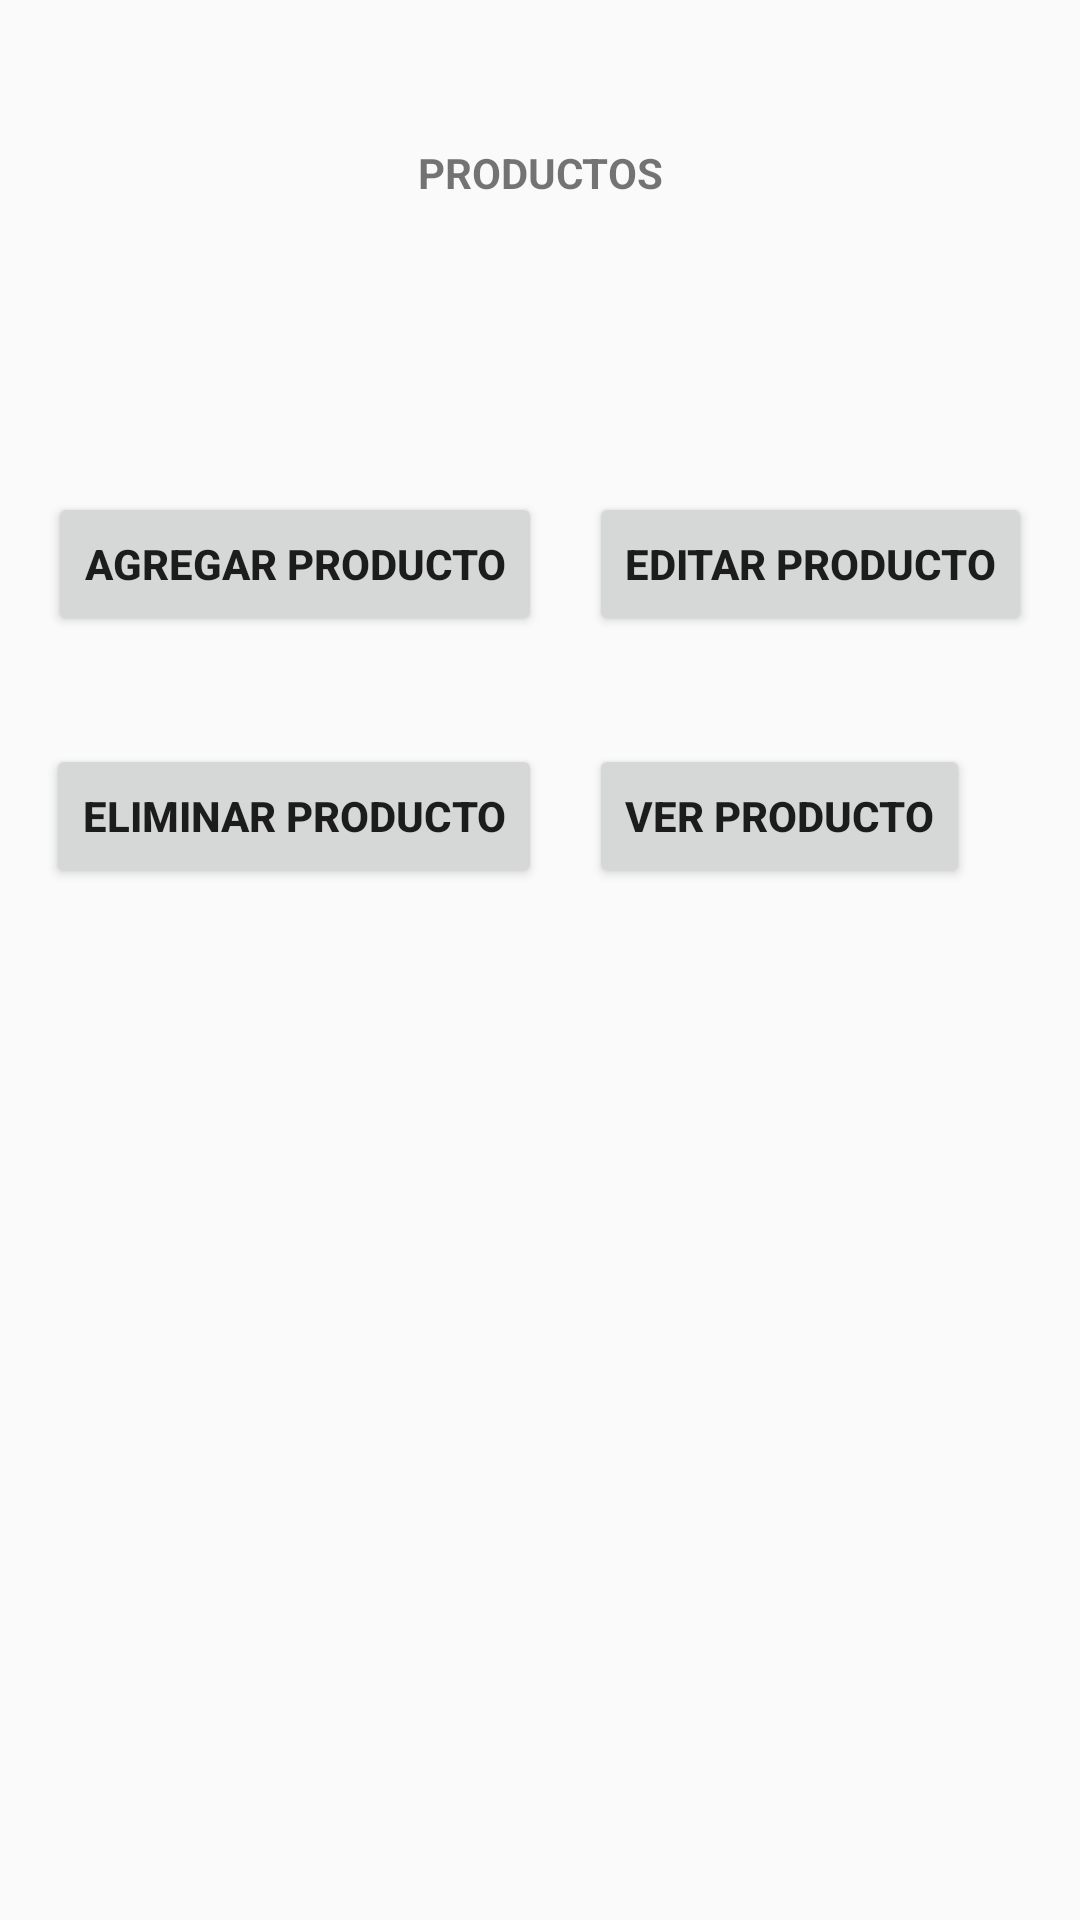

This screen was rendered from an Android layout file. Write that file and the resources it references.
<!-- AndroidManifest.xml: application theme Theme.Taller1_Alimentos_Fru -->
<!-- res/layout/activity_productos.xml -->
<?xml version="1.0" encoding="utf-8"?>
<android.support.constraint.ConstraintLayout xmlns:android="http://schemas.android.com/apk/res/android"
    xmlns:app="http://schemas.android.com/apk/res-auto"
    xmlns:tools="http://schemas.android.com/tools"
    android:layout_width="match_parent"
    android:layout_height="match_parent"
    tools:context=".Productos">

    <TextView
        android:id="@+id/textView4"
        android:layout_width="175dp"
        android:layout_height="50dp"
        android:layout_marginTop="48dp"
        android:text="PRODUCTOS"
        android:textAlignment="center"
        android:textStyle="bold"
        app:layout_constraintEnd_toEndOf="parent"
        app:layout_constraintHorizontal_bias="0.5"
        app:layout_constraintStart_toStartOf="parent"
        app:layout_constraintTop_toTopOf="parent" />

    <Button
        android:id="@+id/button9"
        android:layout_width="wrap_content"
        android:layout_height="wrap_content"
        android:layout_marginTop="200dp"
        android:text="VER PRODUCTO"
        android:textStyle="bold"
        app:layout_constraintEnd_toEndOf="@+id/button10"
        app:layout_constraintHorizontal_bias="0.0"
        app:layout_constraintStart_toStartOf="@+id/button10"
        app:layout_constraintTop_toTopOf="@+id/textView4" />

    <Button
        android:id="@+id/button10"
        android:layout_width="wrap_content"
        android:layout_height="wrap_content"
        android:layout_marginTop="116dp"
        android:text="EDITAR PRODUCTO"
        android:textStyle="bold"
        app:layout_constraintEnd_toEndOf="parent"
        app:layout_constraintHorizontal_bias="0.5"
        app:layout_constraintStart_toEndOf="@+id/button8"
        app:layout_constraintTop_toTopOf="@+id/textView4" />

    <Button
        android:id="@+id/button11"
        android:layout_width="wrap_content"
        android:layout_height="wrap_content"
        android:layout_marginTop="200dp"
        android:text="ELIMINAR PRODUCTO"
        android:textStyle="bold"
        app:layout_constraintEnd_toEndOf="@+id/button8"
        app:layout_constraintHorizontal_bias="1.0"
        app:layout_constraintStart_toStartOf="@+id/button8"
        app:layout_constraintTop_toTopOf="@+id/textView4" />

    <Button
        android:id="@+id/button8"
        android:layout_width="wrap_content"
        android:layout_height="wrap_content"
        android:layout_marginTop="116dp"
        android:text="AGREGAR PRODUCTO"
        android:textStyle="bold"
        app:layout_constraintEnd_toStartOf="@+id/button10"
        app:layout_constraintHorizontal_bias="0.5"
        app:layout_constraintStart_toStartOf="parent"
        app:layout_constraintTop_toTopOf="@+id/textView4" />

    <ListView
        android:layout_width="376dp"
        android:layout_height="350dp"
        android:layout_marginTop="316dp"
        app:layout_constraintEnd_toEndOf="parent"
        app:layout_constraintHorizontal_bias="0.457"
        app:layout_constraintStart_toStartOf="parent"
        app:layout_constraintTop_toTopOf="@+id/textView4" />
</android.support.constraint.ConstraintLayout>
<!-- resources referenced by this layout -->
<resources>
  <style name="Theme.Taller1_Alimentos_Fru" parent="Theme.AppCompat.Light.DarkActionBar">
          
          <item name="colorPrimary">@color/purple_500</item>
          <item name="colorPrimaryDark">@color/purple_700</item>
          <item name="colorAccent">@color/teal_200</item>
          
      </style>
  <!-- not gathered from this repository: default colours our renderer supplied (Android Studio template values) -->
  <color name="purple_500">#FF6200EE</color>
  <color name="purple_700">#FF3700B3</color>
  <color name="teal_200">#FF03DAC5</color>
</resources>
